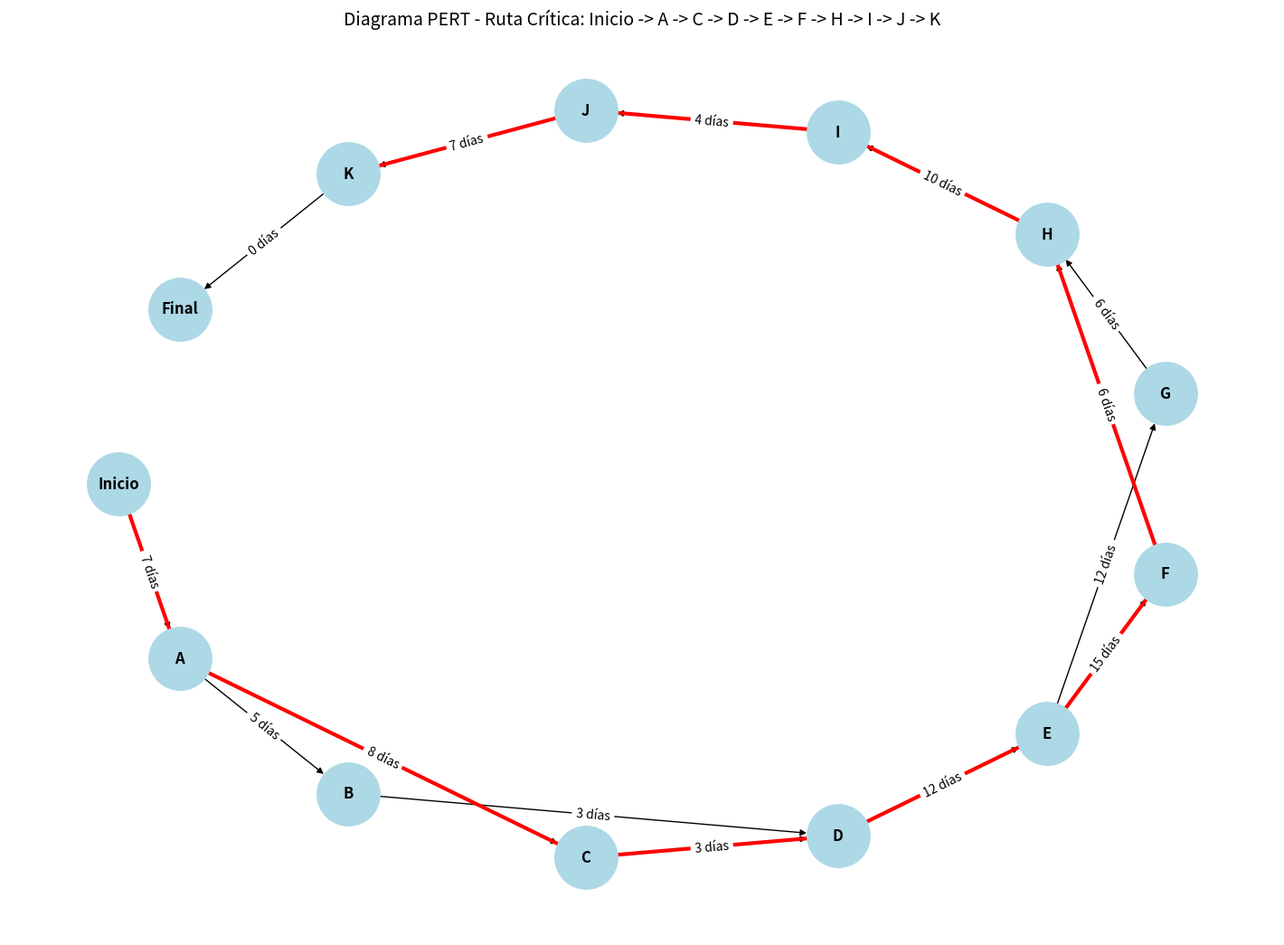

Generate this figure with matplotlib:
import pandas as pd
import matplotlib.pyplot as plt
import networkx as nx

# Datos de actividades
actividades = {
    'Inicio': {'duracion': 0, 'predecesores': []},
    'A': {'duracion': 7, 'predecesores': ['Inicio']},
    'B': {'duracion': 5, 'predecesores': ['A']},
    'C': {'duracion': 8, 'predecesores': ['A']},
    'D': {'duracion': 3, 'predecesores': ['B', 'C']},
    'E': {'duracion': 12, 'predecesores': ['D']},
    'F': {'duracion': 15, 'predecesores': ['E']},
    'G': {'duracion': 12, 'predecesores': ['E']},
    'H': {'duracion': 6, 'predecesores': ['F', 'G']},
    'I': {'duracion': 10, 'predecesores': ['H']},
    'J': {'duracion': 4, 'predecesores': ['I']},
    'K': {'duracion': 7, 'predecesores': ['J']},
    'Final': {'duracion': 0, 'predecesores': ['K']}
}

# Crear grafo
G = nx.DiGraph()

# Agregar nodos con duraciones
for actividad, datos in actividades.items():
    G.add_node(actividad, duracion=datos['duracion'])

# Agregar aristas según predecesores
for actividad, datos in actividades.items():
    for predecesor in datos['predecesores']:
        G.add_edge(predecesor, actividad, weight=datos['duracion'])

# Calcular la ruta crítica de acuerdo a la duración más larga
ruta_critica = nx.algorithms.dag.dag_longest_path(G, weight='weight')

# Calcular la duración mínima del proyecto (suma de las duraciones en la ruta crítica)
duracion_minima = sum(actividades[actividad]['duracion'] for actividad in ruta_critica)

# Calcular la duración máxima del proyecto (suma de todas las duraciones de todas las actividades)
duracion_maxima = sum(actividades[actividad]['duracion'] for actividad in actividades)

# Crear tabla de actividades y duraciones
tabla_duraciones = pd.DataFrame({
    'Actividad': [actividad for actividad in actividades],
    'Duración (días)': [actividades[actividad]['duracion'] for actividad in actividades],
    'Es parte de la ruta crítica': ['Sí' if actividad in ruta_critica else 'No' for actividad in actividades]
})

# Crear DataFrame con la fila de Totales
fila_total = pd.DataFrame({
    'Actividad': ['Total'],
    'Duración (días)': [f'Mínima: {duracion_minima}, Máxima: {duracion_maxima}'],
    'Es parte de la ruta crítica': ['']
})

# Usar pd.concat en lugar de append
tabla_duraciones = pd.concat([tabla_duraciones, fila_total], ignore_index=True)

# Mostrar la tabla
print(tabla_duraciones)
print(f"\nRuta crítica: {' -> '.join(ruta_critica)}")
print(f"Duración mínima del proyecto (Ruta Crítica): {duracion_minima} días")

# Dibujar el grafo con la ruta crítica
plt.figure(figsize=(14, 10))

# Ajustar layout 'spring' para que se vea de izquierda a derecha y fijar la semilla para reproducibilidad
#pos = nx.spring_layout(G, k=1.5, scale=(2, 0.5), seed=42)
pos = nx.shell_layout(G)



# Dibujar todas las aristas normalmente
nx.draw(G, pos, with_labels=True, node_size=2500, node_color='lightblue', font_size=12, font_weight='bold', arrows=True)

# Resaltar la ruta crítica en rojo
ruta_edges = [(ruta_critica[i], ruta_critica[i + 1]) for i in range(len(ruta_critica) - 1)]
nx.draw_networkx_edges(G, pos, edgelist=ruta_edges, edge_color='r', width=3)

# Añadir etiquetas de duración
duraciones = nx.get_node_attributes(G, 'duracion')
nx.draw_networkx_edge_labels(G, pos, edge_labels={(u, v): f"{actividades[v]['duracion']} días" for u, v in G.edges()})

# Mostrar ruta crítica en el título
plt.title(f'Diagrama PERT - Ruta Crítica: {" -> ".join(ruta_critica)}', fontsize=14)

plt.show()
